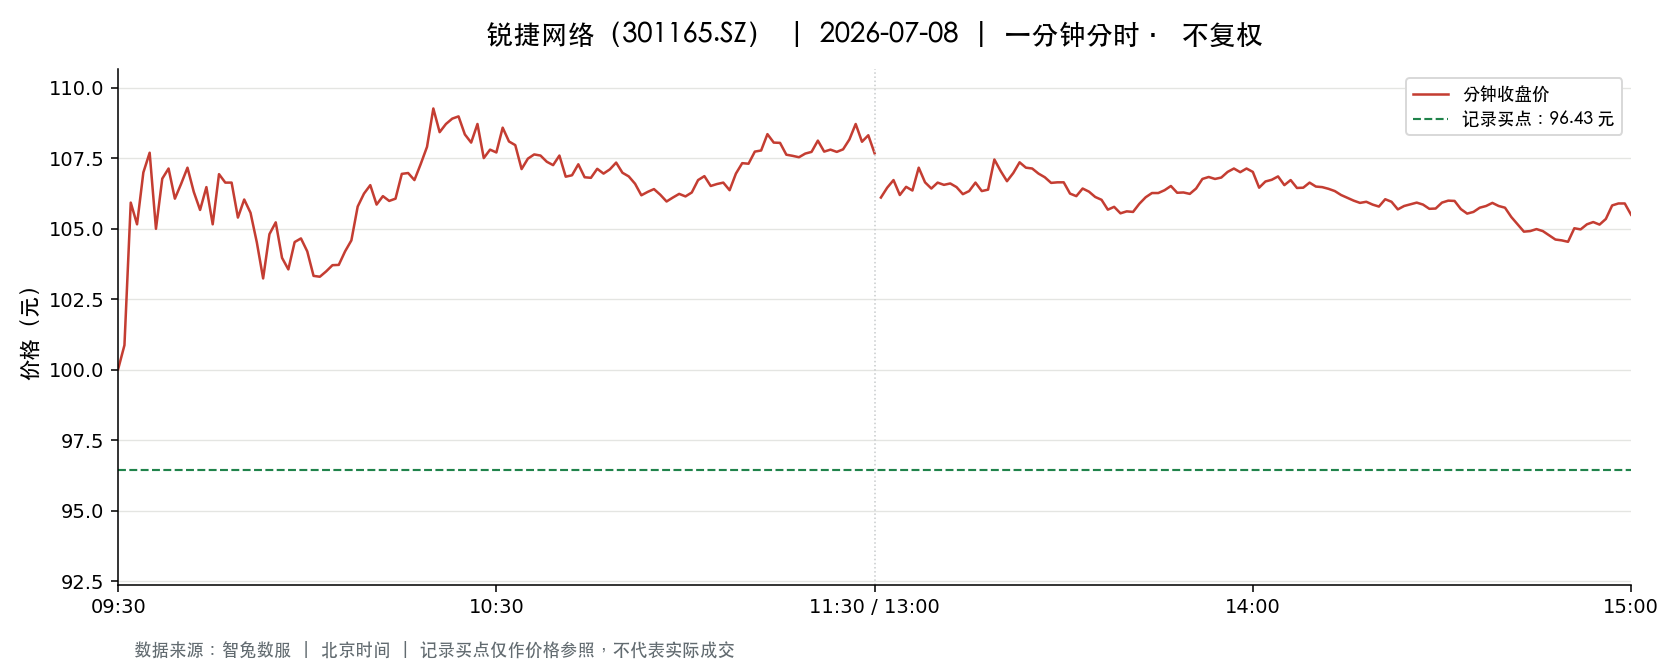

The table this chart was drawn from, first rows:
t, o, h, l, c, v, a, pc, sf
2026-07-08 09:30:00, 100, 100, 100, 100, 6082, 60836164, 94.51, 0.0
2026-07-08 09:31:00, 102.0, 102.8, 100.2, 100.9, 32460, 328085216, 100, 0.0
2026-07-08 09:32:00, 102.1, 106.0, 102.1, 105.9, 17717, 184428258, 100.9, 0.0
2026-07-08 09:33:00, 106, 106.2, 104.5, 105.2, 12844, 135275454, 105.9, 0.0
2026-07-08 09:34:00, 105.4, 107, 105.3, 107.0, 12664, 134127593, 105.2, 0.0
2026-07-08 09:35:00, 106.7, 107.8, 106.7, 107.7, 10925, 116875501, 107.0, 0.0
2026-07-08 09:36:00, 107.1, 107.1, 104.9, 105.0, 9517, 101000531, 107.7, 0.0
2026-07-08 09:37:00, 105, 106.9, 104.9, 106.8, 9737, 103210479, 105.0, 0.0
2026-07-08 09:38:00, 106.3, 107.1, 105.8, 107.1, 8374, 89053778, 106.8, 0.0
2026-07-08 09:39:00, 107, 107, 106.1, 106.1, 5312, 56649678, 107.1, 0.0
2026-07-08 09:40:00, 106, 107.1, 106, 106.6, 4309, 45981868, 106.1, 0.0
2026-07-08 09:41:00, 106.7, 108.4, 106.7, 107.2, 10244, 110288581, 106.6, 0.0
2026-07-08 09:42:00, 107, 107, 105.9, 106.3, 3860, 41088722, 107.2, 0.0
2026-07-08 09:43:00, 106.2, 106.4, 105.7, 105.7, 3778, 40068813, 106.3, 0.0
2026-07-08 09:44:00, 105.5, 106.6, 105.5, 106.5, 2789, 29490645, 105.7, 0.0
2026-07-08 09:45:00, 106.1, 106.5, 105.2, 105.2, 2563, 27109419, 106.5, 0.0
2026-07-08 09:46:00, 105.2, 106.9, 105.2, 106.9, 4246, 44975909, 105.2, 0.0
2026-07-08 09:47:00, 107.0, 107.9, 106.6, 106.6, 7985, 85538809, 106.9, 0.0
2026-07-08 09:48:00, 106.7, 107.5, 106.3, 106.6, 3180, 34035266, 106.6, 0.0
2026-07-08 09:49:00, 106.5, 106.5, 105.3, 105.4, 1985, 21028436, 106.6, 0.0
2026-07-08 09:50:00, 105.4, 106.2, 105.4, 106, 2748, 29059958, 105.4, 0.0
2026-07-08 09:51:00, 106.1, 106.6, 105.5, 105.6, 4208, 44516717, 106, 0.0
2026-07-08 09:52:00, 105.6, 105.6, 104.5, 104.5, 2372, 24910752, 105.6, 0.0
2026-07-08 09:53:00, 104.3, 104.3, 103.2, 103.2, 4029, 41825063, 104.5, 0.0
2026-07-08 09:54:00, 103.2, 105.1, 103.2, 104.8, 4217, 43816005, 103.2, 0.0
2026-07-08 09:55:00, 104.8, 105.6, 104.8, 105.2, 2398, 25228522, 104.8, 0.0
2026-07-08 09:56:00, 105.1, 105.2, 103.8, 104, 2227, 23264697, 105.2, 0.0
2026-07-08 09:57:00, 103.9, 103.9, 103.5, 103.6, 1601, 16610360, 104, 0.0
2026-07-08 09:58:00, 103.5, 104.6, 103.5, 104.5, 1966, 20476136, 103.6, 0.0
2026-07-08 09:59:00, 104.5, 104.7, 104.4, 104.7, 1034, 10809695, 104.5, 0.0
2026-07-08 10:00:00, 104.3, 104.3, 103.9, 104.2, 1022, 10628769, 104.7, 0.0
2026-07-08 10:01:00, 104.2, 104.2, 103.3, 103.3, 1117, 11605576, 104.2, 0.0
2026-07-08 10:02:00, 103.3, 103.5, 102.8, 103.3, 2351, 24273705, 103.3, 0.0
2026-07-08 10:03:00, 103.3, 103.8, 103.2, 103.5, 2019, 20882913, 103.3, 0.0
2026-07-08 10:04:00, 103.6, 104.1, 103.6, 103.7, 1441, 14953626, 103.5, 0.0
2026-07-08 10:05:00, 103.6, 103.7, 103, 103.7, 1533, 15841731, 103.7, 0.0
2026-07-08 10:06:00, 103.5, 104.2, 103.5, 104.2, 2028, 21049748, 103.7, 0.0
2026-07-08 10:07:00, 104.3, 104.7, 104.2, 104.6, 1508, 15757617, 104.2, 0.0
2026-07-08 10:08:00, 104.6, 105.9, 104.6, 105.8, 2187, 23030124, 104.6, 0.0
2026-07-08 10:09:00, 105.9, 106.9, 105.9, 106.2, 2399, 25460800, 105.8, 0.0
2026-07-08 10:10:00, 106, 106.6, 106.0, 106.5, 1526, 16206365, 106.2, 0.0
2026-07-08 10:11:00, 106.5, 106.5, 105.9, 105.9, 1261, 13408139, 106.5, 0.0
2026-07-08 10:12:00, 105.9, 106.2, 105.4, 106.2, 852.0, 9017506, 105.9, 0.0
2026-07-08 10:13:00, 105.9, 106.0, 105.6, 106, 665.0, 7034111, 106.2, 0.0
2026-07-08 10:14:00, 105.9, 106.1, 105.8, 106.1, 764.0, 8093380, 106, 0.0
2026-07-08 10:15:00, 106.1, 107.4, 106.1, 107, 2208, 23595215, 106.1, 0.0
2026-07-08 10:16:00, 106.8, 107.4, 106.8, 107, 2092, 22428723, 107, 0.0
2026-07-08 10:17:00, 106.8, 106.8, 106.2, 106.7, 967.0, 10303071, 107, 0.0
2026-07-08 10:18:00, 107.0, 107.6, 107.0, 107.3, 2776, 29809834, 106.7, 0.0
2026-07-08 10:19:00, 107.3, 107.9, 107.3, 107.9, 2284, 24607863, 107.3, 0.0
2026-07-08 10:20:00, 107.8, 109.3, 107.8, 109.3, 9219, 100224623, 107.9, 0.0
2026-07-08 10:21:00, 109.2, 109.4, 108.2, 108.4, 2669, 29036899, 109.3, 0.0
2026-07-08 10:22:00, 108.5, 109, 108.4, 108.7, 2184, 23729491, 108.4, 0.0
2026-07-08 10:23:00, 108.8, 109, 108.5, 108.9, 2290, 24909600, 108.7, 0.0
2026-07-08 10:24:00, 109, 109.2, 108.7, 109, 2877, 31351894, 108.9, 0.0
2026-07-08 10:25:00, 108.3, 108.8, 108.3, 108.3, 1665, 18074441, 109, 0.0
2026-07-08 10:26:00, 108.2, 108.3, 107.8, 108.1, 1732, 18704398, 108.3, 0.0
2026-07-08 10:27:00, 108.1, 108.8, 108.1, 108.7, 1056, 11451329, 108.1, 0.0
2026-07-08 10:28:00, 108.4, 108.4, 107.3, 107.5, 1586, 17129335, 108.7, 0.0
2026-07-08 10:29:00, 107.6, 107.8, 107.5, 107.8, 629.0, 6771140, 107.5, 0.0
... 181 more rows
